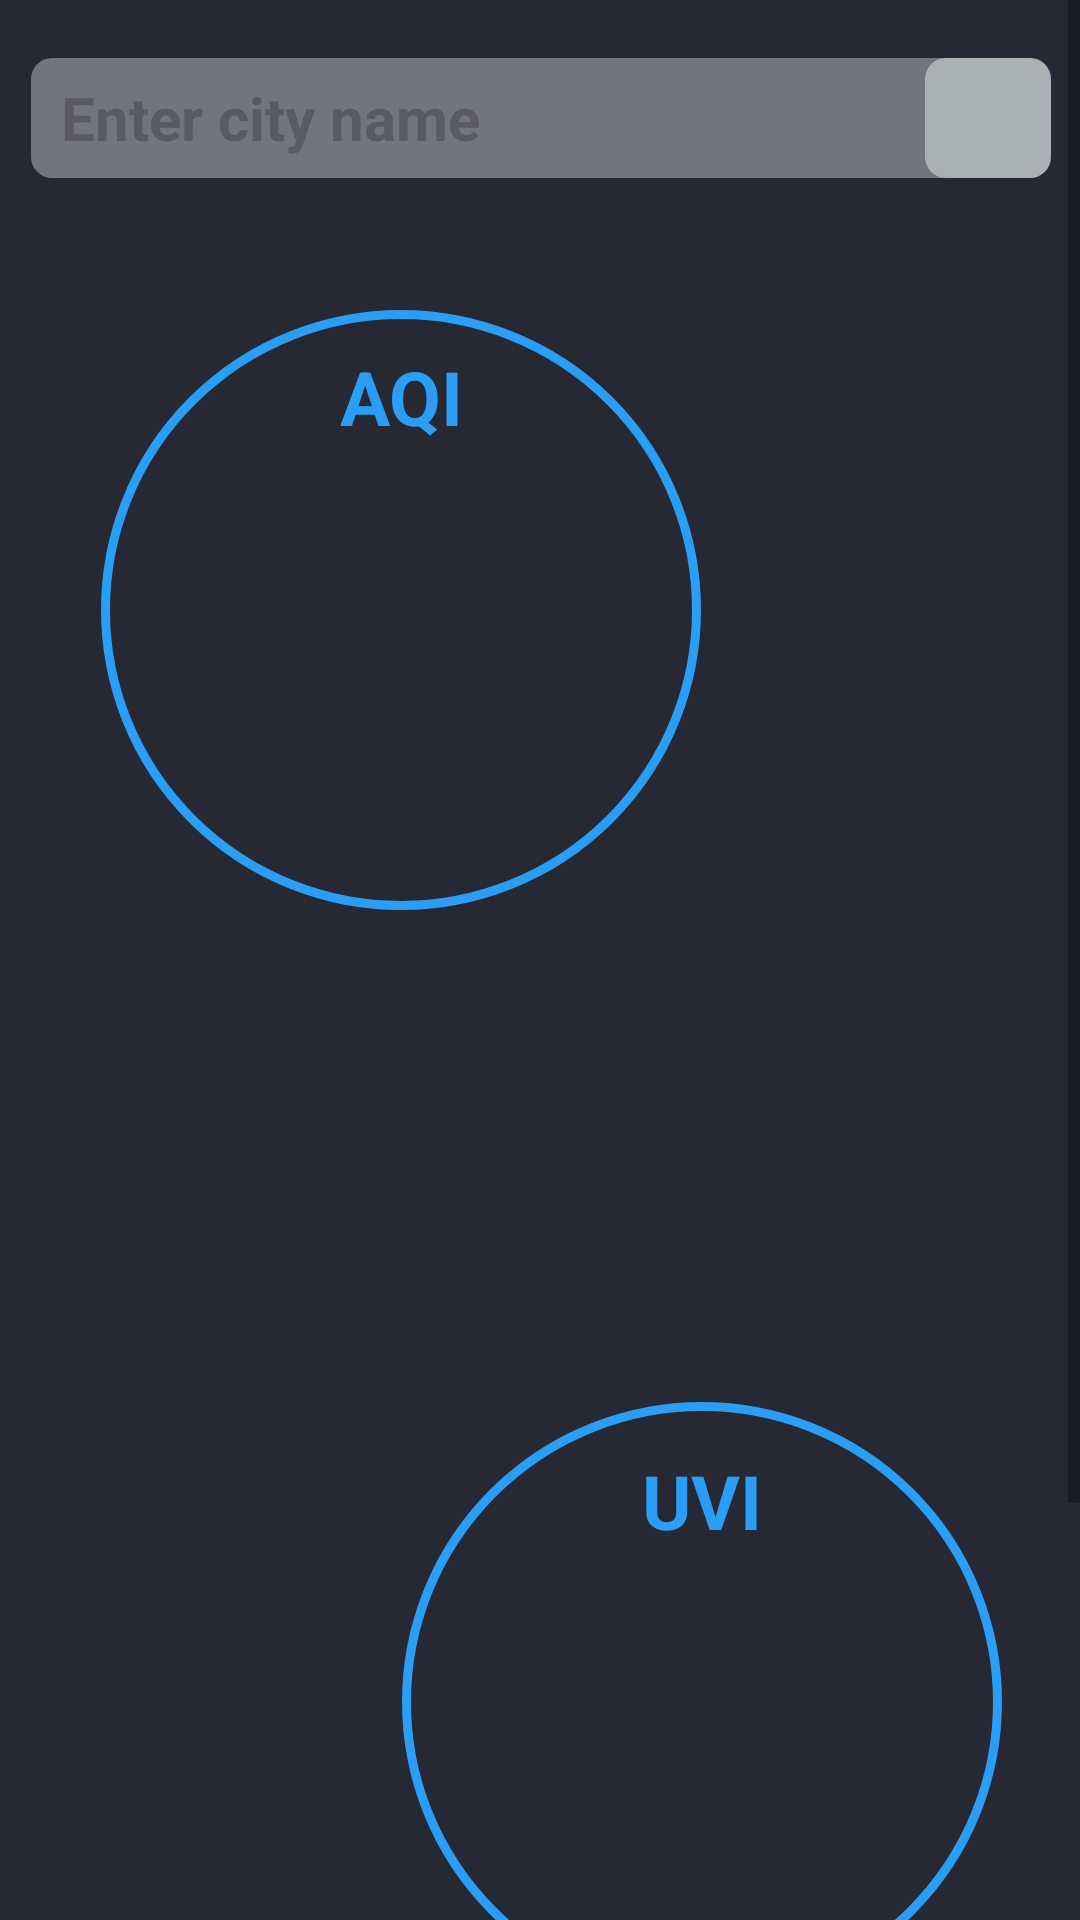

Produce the Android XML layout that renders to this screen, including the resource entries it uses.
<!-- AndroidManifest.xml: application theme Theme.MyApplication -->
<!-- res/layout/fragment_aqi.xml -->
<?xml version="1.0" encoding="utf-8"?>
<ScrollView
    xmlns:android="http://schemas.android.com/apk/res/android"
    xmlns:app="http://schemas.android.com/apk/res-auto"
    xmlns:tools="http://schemas.android.com/tools"
    android:layout_width="match_parent"
    android:layout_height="match_parent"
    android:background="#262833"
    tools:context=".MainActivity">

    <androidx.constraintlayout.widget.ConstraintLayout
        android:layout_height="wrap_content"
        android:layout_width="match_parent">

        <TextView
            android:id="@+id/uvi"
            android:layout_width="200sp"
            android:layout_height="36sp"
            android:layout_marginBottom="148dp"
            android:text="@string/uvi"
            android:textAlignment="center"
            android:textColor="@color/shadeofblue1"
            android:textSize="25sp"
            android:textStyle="bold"
            app:layout_constraintBottom_toBottomOf="@+id/textUVI"
            app:layout_constraintEnd_toEndOf="@+id/textUVI"
            tools:ignore="MissingConstraints" />

        <TextView
            android:id="@+id/aqi"
            android:layout_width="200sp"
            android:layout_height="36sp"
            android:layout_marginBottom="152dp"
            android:text="@string/aqi"
            android:textAlignment="center"
            android:textColor="@color/shadeofblue1"
            android:textSize="25sp"

            android:textStyle="bold"
            app:layout_constraintBottom_toBottomOf="@+id/textAqi"
            app:layout_constraintStart_toStartOf="@+id/textAqi"
            tools:ignore="MissingConstraints" />

        <TextView
        android:id="@+id/city2"
        android:layout_width="200sp"
        android:layout_height="36sp"
        android:textAlignment="center"
        android:textColor="@color/white"
        android:textSize="16sp"
        android:textStyle="bold"
        app:layout_constraintBottom_toBottomOf="@+id/textUVI"
        app:layout_constraintEnd_toEndOf="@+id/textUVI"
        app:layout_constraintHorizontal_bias="1.0"
        app:layout_constraintStart_toStartOf="@+id/textUVI"
        app:layout_constraintTop_toTopOf="@+id/textUVI"
        app:layout_constraintVertical_bias="0.843" />

    <TextView
        android:id="@+id/uvidescription"
        android:layout_width="340sp"
        android:layout_height="150sp"
        android:textAlignment="viewStart"
        android:textColor="@color/white"
        android:textSize="15sp"
        android:textStyle="bold"
        app:layout_constraintBottom_toBottomOf="parent"
        app:layout_constraintEnd_toEndOf="parent"
        app:layout_constraintStart_toStartOf="parent"
        app:layout_constraintTop_toBottomOf="@+id/textUVI"
        tools:ignore="MissingConstraints" />

        <TextView
            android:id="@+id/textUVI"
            android:layout_width="200sp"
            android:layout_height="200sp"
            android:layout_marginTop="408dp"
            android:background="@drawable/circle"
            android:paddingTop="47sp"
            android:textAlignment="center"
            android:textColor="@color/white"
            android:textSize="60sp"
            android:textStyle="bold"
            app:layout_constraintEnd_toEndOf="parent"
            app:layout_constraintHorizontal_bias="0.838"
            app:layout_constraintStart_toStartOf="parent"
            app:layout_constraintTop_toBottomOf="@+id/editcityname" />

        <EditText
        android:id="@+id/editcityname"
        android:layout_width="340sp"
        android:layout_height="40sp"
        android:alpha="0.4"
        android:background="@drawable/rounded_corner"
        android:hint="@string/enter_city_name"
        android:inputType="text"
        android:paddingLeft="10sp"
        android:textColor="@color/black"
        android:textColorHint="#A9A9A9"
        android:textSize="20sp"
        android:textStyle="bold"
        app:layout_constraintBottom_toBottomOf="parent"
        app:layout_constraintEnd_toEndOf="parent"
        app:layout_constraintHorizontal_bias="0.516"
        app:layout_constraintStart_toStartOf="parent"
        app:layout_constraintTop_toTopOf="parent"
        app:layout_constraintVertical_bias="0.025" />

    <TextView
        android:id="@+id/city1"
        android:layout_width="200sp"
        android:layout_height="36sp"
        android:layout_marginBottom="24dp"
        android:textAlignment="center"
        android:textColor="@color/white"
        android:textSize="16sp"
        android:textStyle="bold"
        app:layout_constraintBottom_toBottomOf="@+id/textAqi"
        app:layout_constraintEnd_toEndOf="@+id/textAqi"
        app:layout_constraintHorizontal_bias="0.0"
        app:layout_constraintStart_toStartOf="@+id/textAqi" />

        <TextView
            android:id="@+id/aqidescription"
            android:textStyle="bold"
            android:layout_width="340sp"
            android:layout_height="121sp"
            android:textAlignment="viewStart"
            android:textColor="@color/white"
            android:textSize="15sp"
            app:layout_constraintBottom_toBottomOf="parent"
            app:layout_constraintEnd_toEndOf="parent"
            app:layout_constraintHorizontal_bias="0.492"
            app:layout_constraintStart_toStartOf="parent"
            app:layout_constraintTop_toBottomOf="@+id/textAqi"
            app:layout_constraintVertical_bias="0.041"
            tools:ignore="MissingConstraints" />

        <ImageView
        android:id="@+id/search"
        android:layout_width="42sp"
        android:layout_height="40sp"
        android:alpha="0.5"
        android:background="@drawable/rounded_corner"
        app:layout_constraintBottom_toBottomOf="@+id/editcityname"
        app:layout_constraintEnd_toEndOf="@+id/editcityname"
        app:layout_constraintHorizontal_bias="1.0"
        app:layout_constraintStart_toStartOf="@+id/editcityname"
        app:layout_constraintTop_toBottomOf="@+id/editcityname"
        app:layout_constraintTop_toTopOf="@+id/editcityname"
        app:layout_constraintVertical_bias="0.0"
        android:src="@drawable/search"/>

        <TextView
            android:id="@+id/textAqi"
            android:layout_width="200sp"
            android:layout_height="200sp"
            android:layout_marginTop="44dp"
            android:background="@drawable/circle"
            android:paddingTop="47sp"
            android:textAlignment="center"
            android:textColor="@color/white"
            android:textSize="60sp"
            android:textStyle="bold"
            app:layout_constraintEnd_toEndOf="parent"
            app:layout_constraintHorizontal_bias="0.21"
            app:layout_constraintStart_toStartOf="parent"
            app:layout_constraintTop_toBottomOf="@+id/editcityname" />


</androidx.constraintlayout.widget.ConstraintLayout>
</ScrollView>
<!-- resources referenced by this layout -->
<resources>
  <color name="black">#FF000000</color>
  <color name="shadeofblue1">#2a9df4</color>
  <color name="white">#FFFFFFFF</color>
  <!-- drawable circle (drawable) -->
  <?xml version="1.0" encoding="utf-8"?>
  <shape
      xmlns:android="http://schemas.android.com/apk/res/android"
      android:shape="oval">
  
      <stroke
          android:width="3sp"
          android:color="@color/shadeofblue1">
  
      </stroke>
  
  
      <size
          android:width="120sp"
          android:height="120sp"/>
  </shape>
  <!-- drawable rounded_corner (drawable) -->
  <?xml version="1.0" encoding="utf-8"?>
  <shape xmlns:android="http://schemas.android.com/apk/res/android" >
  
      <solid android:color="@color/shadeofgrey"/>
  
      <padding
          android:left="1sp"
          android:right="1sp"
          android:bottom="1sp"
          android:top="1sp" />
  
      <corners android:radius="7sp"/>
  </shape>
  <string name="aqi">AQI</string>
  <string name="enter_city_name">Enter city name</string>
  <string name="uvi">UVI</string>
  <style name="Theme.MyApplication" parent="Theme.MaterialComponents.DayNight.DarkActionBar">
          
          <item name="colorPrimary">#262833</item>
          <item name="colorPrimaryVariant">#262833</item>
          <item name="colorOnPrimary">@color/white</item>
          
          <item name="colorSecondary">#262833</item>
          <item name="colorSecondaryVariant">#262833</item>
          <item name="colorOnSecondary">@color/white</item>
          
          <item name="android:statusBarColor" tools:targetApi="l">?attr/colorPrimaryVariant</item>
          
      </style>
  <color name="shadeofgrey">#E2ECEB</color>
</resources>
